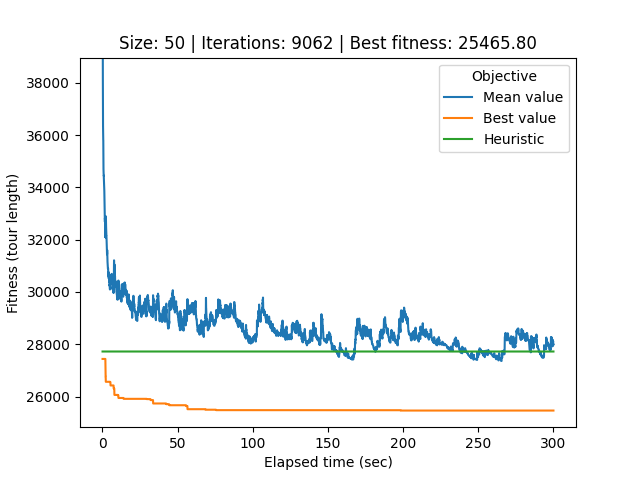

Data behind this chart, as committed beside it:
# Student number: r0758170
# Iteration, Elapsed time, Mean value, Best value, Cycle
0, 0.0854, 73024, 27439, 37, 29, 20, 49, 22, 6, 9, 30, 43, 48, 5, 8, 46, 35, 16, 4, 15, 47, 42, 11
1, 0.117, 57036, 27439, 37, 29, 20, 49, 22, 6, 9, 30, 43, 48, 5, 8, 46, 35, 16, 4, 15, 47, 42, 11
2, 0.1464, 46707, 27439, 19, 38, 10, 13, 7, 41, 14, 1, 24, 18, 45, 31, 2, 32, 0, 26, 21, 40, 34, 33
3, 0.1752, 41246, 27439, 19, 38, 10, 13, 7, 41, 14, 1, 24, 18, 45, 31, 2, 32, 0, 26, 21, 40, 34, 33
4, 0.2039, 39702, 27439, 19, 38, 10, 13, 7, 41, 14, 1, 24, 18, 45, 31, 2, 32, 0, 26, 21, 40, 34, 33
5, 0.2336, 38960, 27439, 19, 38, 10, 13, 7, 41, 14, 1, 24, 18, 45, 31, 2, 32, 0, 26, 21, 40, 34, 33
6, 0.2633, 38546, 27439, 19, 38, 10, 13, 7, 41, 14, 1, 24, 18, 45, 31, 2, 32, 0, 26, 21, 40, 34, 33
7, 0.2925, 38136, 27439, 19, 38, 10, 13, 7, 41, 14, 1, 24, 18, 45, 31, 2, 32, 0, 26, 21, 40, 34, 33
8, 0.322, 37386, 27439, 19, 38, 10, 13, 7, 41, 14, 1, 24, 18, 45, 31, 2, 32, 0, 26, 21, 40, 34, 33
9, 0.3524, 36869, 27439, 19, 38, 10, 13, 7, 41, 14, 1, 24, 18, 45, 31, 2, 32, 0, 26, 21, 40, 34, 33
10, 0.3824, 36551, 27439, 19, 38, 10, 13, 7, 41, 14, 1, 24, 18, 45, 31, 2, 32, 0, 26, 21, 40, 34, 33
11, 0.4121, 36354, 27439, 19, 38, 10, 13, 7, 41, 14, 1, 24, 18, 45, 31, 2, 32, 0, 26, 21, 40, 34, 33
12, 0.4541, 36038, 27439, 19, 38, 10, 13, 7, 41, 14, 1, 24, 18, 45, 31, 2, 32, 0, 26, 21, 40, 34, 33
13, 0.4873, 35908, 27439, 19, 38, 10, 13, 7, 41, 14, 1, 24, 18, 45, 31, 2, 32, 0, 26, 21, 40, 34, 33
14, 0.52, 35854, 27439, 19, 38, 10, 13, 7, 41, 14, 1, 24, 18, 45, 31, 2, 32, 0, 26, 21, 40, 34, 33
15, 0.5525, 35807, 27439, 19, 38, 10, 13, 7, 41, 14, 1, 24, 18, 45, 31, 2, 32, 0, 26, 21, 40, 34, 33
16, 0.5851, 35799, 27439, 19, 38, 10, 13, 7, 41, 14, 1, 24, 18, 45, 31, 2, 32, 0, 26, 21, 40, 34, 33
17, 0.6252, 35073, 27439, 19, 38, 10, 13, 7, 41, 14, 1, 24, 18, 45, 31, 2, 32, 0, 26, 21, 40, 34, 33
18, 0.6565, 34940, 27439, 19, 38, 10, 13, 7, 41, 14, 1, 24, 18, 45, 31, 2, 32, 0, 26, 21, 40, 34, 33
19, 0.6848, 34821, 27439, 19, 38, 10, 13, 7, 41, 14, 1, 24, 18, 45, 31, 2, 32, 0, 26, 21, 40, 34, 33
20, 0.7138, 34699, 27439, 19, 38, 10, 13, 7, 41, 14, 1, 24, 18, 45, 31, 2, 32, 0, 26, 21, 40, 34, 33
21, 0.7416, 34601, 27439, 19, 38, 10, 13, 7, 41, 14, 1, 24, 18, 45, 31, 2, 32, 0, 26, 21, 40, 34, 33
22, 0.7694, 34523, 27439, 19, 38, 10, 13, 7, 41, 14, 1, 24, 18, 45, 31, 2, 32, 0, 26, 21, 40, 34, 33
23, 0.7971, 34486, 27439, 19, 38, 10, 13, 7, 41, 14, 1, 24, 18, 45, 31, 2, 32, 0, 26, 21, 40, 34, 33
24, 0.8268, 34445, 27439, 19, 38, 10, 13, 7, 41, 14, 1, 24, 18, 45, 31, 2, 32, 0, 26, 21, 40, 34, 33
25, 0.8561, 34445, 27439, 19, 38, 10, 13, 7, 41, 14, 1, 24, 18, 45, 31, 2, 32, 0, 26, 21, 40, 34, 33
26, 0.8877, 34451, 27439, 19, 38, 10, 13, 7, 41, 14, 1, 24, 18, 45, 31, 2, 32, 0, 26, 21, 40, 34, 33
27, 0.917, 34411, 27439, 19, 38, 10, 13, 7, 41, 14, 1, 24, 18, 45, 31, 2, 32, 0, 26, 21, 40, 34, 33
28, 0.9448, 34411, 27439, 19, 38, 10, 13, 7, 41, 14, 1, 24, 18, 45, 31, 2, 32, 0, 26, 21, 40, 34, 33
29, 0.9729, 34392, 27439, 19, 38, 10, 13, 7, 41, 14, 1, 24, 18, 45, 31, 2, 32, 0, 26, 21, 40, 34, 33
30, 1.001, 34394, 27439, 19, 38, 10, 13, 7, 41, 14, 1, 24, 18, 45, 31, 2, 32, 0, 26, 21, 40, 34, 33
31, 1.031, 34347, 27439, 19, 38, 10, 13, 7, 41, 14, 1, 24, 18, 45, 31, 2, 32, 0, 26, 21, 40, 34, 33
32, 1.059, 34192, 27439, 19, 38, 10, 13, 7, 41, 14, 1, 24, 18, 45, 31, 2, 32, 0, 26, 21, 40, 34, 33
33, 1.09, 34089, 27439, 19, 38, 10, 13, 7, 41, 14, 1, 24, 18, 45, 31, 2, 32, 0, 26, 21, 40, 34, 33
34, 1.124, 34075, 27439, 19, 38, 10, 13, 7, 41, 14, 1, 24, 18, 45, 31, 2, 32, 0, 26, 21, 40, 34, 33
35, 1.157, 34080, 27439, 19, 38, 10, 13, 7, 41, 14, 1, 24, 18, 45, 31, 2, 32, 0, 26, 21, 40, 34, 33
36, 1.185, 34018, 27439, 19, 38, 10, 13, 7, 41, 14, 1, 24, 18, 45, 31, 2, 32, 0, 26, 21, 40, 34, 33
37, 1.215, 34018, 27439, 19, 38, 10, 13, 7, 41, 14, 1, 24, 18, 45, 31, 2, 32, 0, 26, 21, 40, 34, 33
38, 1.244, 34015, 27439, 19, 38, 10, 13, 7, 41, 14, 1, 24, 18, 45, 31, 2, 32, 0, 26, 21, 40, 34, 33
39, 1.274, 33857, 27439, 19, 38, 10, 13, 7, 41, 14, 1, 24, 18, 45, 31, 2, 32, 0, 26, 21, 40, 34, 33
40, 1.303, 33740, 27439, 19, 38, 10, 13, 7, 41, 14, 1, 24, 18, 45, 31, 2, 32, 0, 26, 21, 40, 34, 33
41, 1.333, 33469, 27439, 19, 38, 10, 13, 7, 41, 14, 1, 24, 18, 45, 31, 2, 32, 0, 26, 21, 40, 34, 33
42, 1.363, 33465, 27439, 19, 38, 10, 13, 7, 41, 14, 1, 24, 18, 45, 31, 2, 32, 0, 26, 21, 40, 34, 33
43, 1.392, 33431, 27439, 19, 38, 10, 13, 7, 41, 14, 1, 24, 18, 45, 31, 2, 32, 0, 26, 21, 40, 34, 33
44, 1.422, 33328, 27439, 19, 38, 10, 13, 7, 41, 14, 1, 24, 18, 45, 31, 2, 32, 0, 26, 21, 40, 34, 33
45, 1.452, 33096, 27439, 19, 38, 10, 13, 7, 41, 14, 1, 24, 18, 45, 31, 2, 32, 0, 26, 21, 40, 34, 33
46, 1.481, 33093, 27439, 19, 38, 10, 13, 7, 41, 14, 1, 24, 18, 45, 31, 2, 32, 0, 26, 21, 40, 34, 33
47, 1.513, 33087, 27439, 19, 38, 10, 13, 7, 41, 14, 1, 24, 18, 45, 31, 2, 32, 0, 26, 21, 40, 34, 33
48, 1.543, 33048, 27439, 19, 38, 10, 13, 7, 41, 14, 1, 24, 18, 45, 31, 2, 32, 0, 26, 21, 40, 34, 33
49, 1.574, 32959, 27439, 19, 38, 10, 13, 7, 41, 14, 1, 24, 18, 45, 31, 2, 32, 0, 26, 21, 40, 34, 33
50, 1.606, 32781, 27439, 19, 38, 10, 13, 7, 41, 14, 1, 24, 18, 45, 31, 2, 32, 0, 26, 21, 40, 34, 33
51, 1.634, 32763, 27439, 19, 38, 10, 13, 7, 41, 14, 1, 24, 18, 45, 31, 2, 32, 0, 26, 21, 40, 34, 33
52, 1.662, 32678, 27439, 19, 38, 10, 13, 7, 41, 14, 1, 24, 18, 45, 31, 2, 32, 0, 26, 21, 40, 34, 33
53, 1.693, 32829, 27439, 19, 38, 10, 13, 7, 41, 14, 1, 24, 18, 45, 31, 2, 32, 0, 26, 21, 40, 34, 33
54, 1.723, 32762, 27439, 19, 38, 10, 13, 7, 41, 14, 1, 24, 18, 45, 31, 2, 32, 0, 26, 21, 40, 34, 33
55, 1.754, 32468, 27439, 19, 38, 10, 13, 7, 41, 14, 1, 24, 18, 45, 31, 2, 32, 0, 26, 21, 40, 34, 33
56, 1.789, 32433, 27439, 19, 38, 10, 13, 7, 41, 14, 1, 24, 18, 45, 31, 2, 32, 0, 26, 21, 40, 34, 33
57, 1.818, 32376, 27439, 19, 38, 10, 13, 7, 41, 14, 1, 24, 18, 45, 31, 2, 32, 0, 26, 21, 40, 34, 33
58, 1.846, 32376, 27439, 19, 38, 10, 13, 7, 41, 14, 1, 24, 18, 45, 31, 2, 32, 0, 26, 21, 40, 34, 33
... 9,003 more rows
